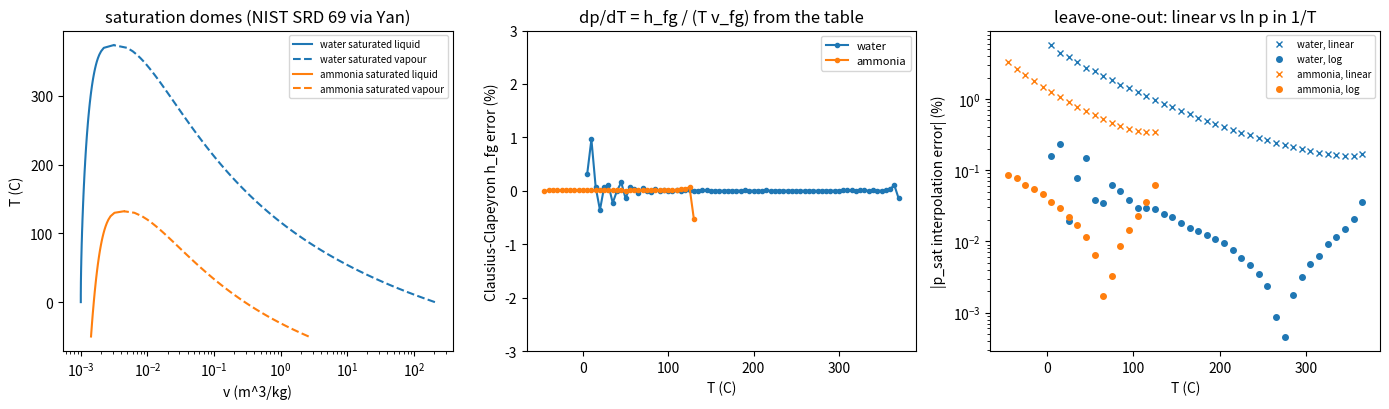

Reproduce this figure in Python.
"""P07.03 Properties of Pure Substances: reference solution.

A property-table lookup for two working fluids of aerospace interest: water (steam; spacecraft
evaporative coolers) and anhydrous ammonia (the fuel of the X-15's XLR99 engine, burned with liquid
oxygen; also the coolant of large spacecraft thermal-control loops):

* saturation properties at a temperature by interpolation, the saturation pressure by linear or
  logarithmic (Clausius-Clapeyron-shaped) interpolation, and its inverse, the saturation temperature;
* phase identification from (T, p) and from (T, v), quality x and two-phase mixture properties;
* superheated-vapour lookup by interpolation in temperature and then in pressure;
* the complete state from (T, v) in any region, and the rigid-tank heating problem (closed system, first law);
* the independent checks of a table: Clausius-Clapeyron dp/dT = h_fg / (T v_fg), the identity
  h = u + p v to table round-off, the compressibility factor Z = p v / (R T) -> 1 at low pressure, and
  superheated-steam enthalpy differences against the NASA ideal-gas fit for H2O.

The tables are the NIST Chemistry WebBook values (SRD 69, Lemmon, McLinden & Friend) as published in
Yan, Introduction to Engineering Thermodynamics (LibreTexts), Appendices A and B, embedded below as given
constants (a subset of each table).

Units: tables and the public functions use T in deg C, p in kPa, v in m^3/kg, u and h in kJ/kg,
s in kJ/(kg K). Kelvin (T + 273.15) is used inside every thermodynamic formula.

Run:  python solution.py          (prints the investigation tables, writes property_tables.png)
Test: AEFS_IMPL=solution pytest curriculum/phase-07/lesson-03-properties-pure-substances
"""
from __future__ import annotations

from pathlib import Path

import numpy as np
from scipy.optimize import brentq

R_U = 8.31446261815324            # J/(mol K), CODATA 2018
T_OFFSET = 273.15                 # K = deg C + 273.15
M_WATER = 18.01528e-3             # kg/mol (NASA CEA thermo.inp)
M_AMMONIA = 17.03052e-3           # kg/mol, from the NASA CEA atomic masses N 14.0067 and H 1.00794

# Water, saturated (temperature table): Yan Appendix A Table A1 (NIST SRD 69 values)
# columns: T_C, p_MPa, vf, vg (m^3/kg), uf, ug, hf, hg (kJ/kg), sf, sg (kJ/(kg K))
WATER_SAT = np.array([
    [0.01, 0.00061, 0.001000, 205.991, 0.00, 2374.90, 0.00, 2500.92, 0.0000, 9.1555],
    [5, 0.00087, 0.001000, 147.011, 21.02, 2381.78, 21.02, 2510.06, 0.0763, 9.0248],
    [10, 0.00123, 0.001000, 106.303, 42.02, 2388.65, 42.02, 2519.21, 0.1511, 8.8998],
    [15, 0.00171, 0.001001, 77.8755, 62.98, 2395.49, 62.98, 2528.33, 0.2245, 8.7803],
    [20, 0.00234, 0.001002, 57.7567, 83.91, 2402.32, 83.91, 2537.43, 0.2965, 8.6660],
    [25, 0.00317, 0.001003, 43.3373, 104.83, 2409.13, 104.83, 2546.51, 0.3672, 8.5567],
    [30, 0.00425, 0.001004, 32.8783, 125.73, 2415.91, 125.73, 2555.55, 0.4368, 8.4520],
    [35, 0.00563, 0.001006, 25.2053, 146.63, 2422.67, 146.63, 2564.55, 0.5051, 8.3517],
    [40, 0.00738, 0.001008, 19.5151, 167.53, 2429.39, 167.53, 2573.51, 0.5724, 8.2556],
    [45, 0.00960, 0.001010, 15.2521, 188.43, 2436.08, 188.44, 2582.43, 0.6386, 8.1633],
    [50, 0.01235, 0.001012, 12.0269, 209.33, 2442.73, 209.34, 2591.29, 0.7038, 8.0748],
    [55, 0.01576, 0.001015, 9.56428, 230.24, 2449.34, 230.26, 2600.09, 0.7680, 7.9898],
    [60, 0.01995, 0.001017, 7.66723, 251.16, 2455.90, 251.18, 2608.83, 0.8313, 7.9082],
    [65, 0.02504, 0.001020, 6.19354, 272.09, 2462.41, 272.12, 2617.50, 0.8937, 7.8296],
    [70, 0.03120, 0.001023, 5.03954, 293.03, 2468.86, 293.07, 2626.10, 0.9551, 7.7540],
    [75, 0.03860, 0.001026, 4.12894, 313.99, 2475.24, 314.03, 2634.60, 1.0158, 7.6812],
    [80, 0.04741, 0.001029, 3.40516, 334.96, 2481.56, 335.01, 2643.02, 1.0756, 7.6111],
    [85, 0.05787, 0.001032, 2.82584, 355.96, 2487.81, 356.02, 2651.33, 1.1346, 7.5434],
    [90, 0.07018, 0.001036, 2.35906, 376.97, 2493.97, 377.04, 2659.53, 1.1929, 7.4781],
    [95, 0.08461, 0.001040, 1.98056, 398.00, 2500.04, 398.09, 2667.61, 1.2504, 7.4151],
    [100, 0.10142, 0.001043, 1.67177, 419.06, 2506.02, 419.17, 2675.57, 1.3072, 7.3541],
    [105, 0.12090, 0.001047, 1.41838, 440.15, 2511.90, 440.27, 2683.39, 1.3634, 7.2952],
    [110, 0.14338, 0.001052, 1.20929, 461.26, 2517.67, 461.42, 2691.06, 1.4188, 7.2381],
    [115, 0.16918, 0.001056, 1.03584, 482.42, 2523.33, 482.59, 2698.58, 1.4737, 7.1828],
    [120, 0.19867, 0.001060, 0.891212, 503.60, 2528.86, 503.81, 2705.93, 1.5279, 7.1291],
    [125, 0.23224, 0.001065, 0.770026, 524.83, 2534.27, 525.07, 2713.10, 1.5816, 7.0770],
    [130, 0.27028, 0.001070, 0.668004, 546.10, 2539.53, 546.38, 2720.08, 1.6347, 7.0264],
    [135, 0.31323, 0.001075, 0.581729, 567.41, 2544.65, 567.75, 2726.87, 1.6872, 6.9772],
    [140, 0.36154, 0.001080, 0.508454, 588.77, 2549.62, 589.16, 2733.44, 1.7392, 6.9293],
    [145, 0.41569, 0.001085, 0.445962, 610.19, 2554.42, 610.64, 2739.80, 1.7908, 6.8826],
    [150, 0.47617, 0.001091, 0.392453, 631.66, 2559.05, 632.18, 2745.93, 1.8418, 6.8371],
    [155, 0.54350, 0.001096, 0.346460, 653.19, 2563.51, 653.79, 2751.81, 1.8924, 6.7926],
    [160, 0.61824, 0.001102, 0.306782, 674.79, 2567.78, 675.47, 2757.44, 1.9426, 6.7491],
    [165, 0.70093, 0.001108, 0.272431, 696.46, 2571.85, 697.24, 2762.81, 1.9923, 6.7066],
    [170, 0.79219, 0.001114, 0.242589, 718.20, 2575.73, 719.08, 2767.90, 2.0417, 6.6650],
    [175, 0.89260, 0.001121, 0.216581, 740.02, 2579.39, 741.02, 2772.71, 2.0906, 6.6241],
    [180, 1.00281, 0.001127, 0.193842, 761.92, 2582.83, 763.05, 2777.21, 2.1393, 6.5841],
    [185, 1.12346, 0.001134, 0.173901, 783.91, 2586.04, 785.19, 2781.41, 2.1875, 6.5447],
    [190, 1.25524, 0.001141, 0.156362, 806.00, 2589.01, 807.43, 2785.28, 2.2355, 6.5059],
    [195, 1.39882, 0.001149, 0.140892, 828.18, 2591.74, 829.79, 2788.82, 2.2832, 6.4678],
    [200, 1.55493, 0.001157, 0.127210, 850.47, 2594.20, 852.27, 2792.01, 2.3305, 6.4302],
    [205, 1.72430, 0.001164, 0.115078, 872.87, 2596.40, 874.88, 2794.83, 2.3777, 6.3930],
    [210, 1.90767, 0.001173, 0.104292, 895.39, 2598.31, 897.63, 2797.27, 2.4245, 6.3563],
    [215, 2.10584, 0.001181, 0.094680, 918.04, 2599.94, 920.53, 2799.32, 2.4712, 6.3200],
    [220, 2.31959, 0.001190, 0.086092, 940.82, 2601.25, 943.58, 2800.95, 2.5177, 6.2840],
    [225, 2.54972, 0.001199, 0.078404, 963.74, 2602.24, 966.80, 2802.15, 2.5640, 6.2483],
    [230, 2.79709, 0.001209, 0.071504, 986.81, 2602.90, 990.19, 2802.90, 2.6101, 6.2128],
    [235, 3.06253, 0.001219, 0.065298, 1010.04, 2603.20, 1013.77, 2803.17, 2.6561, 6.1775],
    [240, 3.34693, 0.001229, 0.059705, 1033.44, 2603.13, 1037.55, 2802.96, 2.7020, 6.1423],
    [245, 3.65117, 0.001240, 0.054654, 1057.02, 2602.67, 1061.55, 2802.22, 2.7478, 6.1072],
    [250, 3.97617, 0.001252, 0.050083, 1080.79, 2601.79, 1085.77, 2800.93, 2.7935, 6.0721],
    [255, 4.32289, 0.001264, 0.045939, 1104.77, 2600.49, 1110.23, 2799.07, 2.8392, 6.0369],
    [260, 4.69226, 0.001276, 0.042173, 1128.97, 2598.72, 1134.96, 2796.60, 2.8850, 6.0016],
    [265, 5.08529, 0.001289, 0.038746, 1153.41, 2596.45, 1159.96, 2793.49, 2.9307, 5.9661],
    [270, 5.50299, 0.001303, 0.035621, 1178.10, 2593.67, 1185.27, 2789.69, 2.9765, 5.9304],
    [275, 5.94639, 0.001318, 0.032766, 1203.07, 2590.33, 1210.90, 2785.17, 3.0224, 5.8944],
    [280, 6.41658, 0.001333, 0.030153, 1228.33, 2586.39, 1236.88, 2779.87, 3.0685, 5.8579],
    [285, 6.91466, 0.001349, 0.027756, 1253.92, 2581.81, 1263.25, 2773.73, 3.1147, 5.8209],
    [290, 7.44178, 0.001366, 0.025555, 1279.86, 2576.53, 1290.03, 2766.70, 3.1612, 5.7834],
    [295, 7.99911, 0.001385, 0.023529, 1306.19, 2570.49, 1317.27, 2758.70, 3.2080, 5.7451],
    [300, 8.58790, 0.001404, 0.021660, 1332.95, 2563.62, 1345.01, 2749.64, 3.2552, 5.7059],
    [305, 9.20943, 0.001425, 0.019934, 1360.18, 2555.85, 1373.30, 2739.43, 3.3028, 5.6657],
    [310, 9.86505, 0.001448, 0.018335, 1387.93, 2547.07, 1402.22, 2727.95, 3.3510, 5.6244],
    [315, 10.55620, 0.001472, 0.016851, 1416.28, 2537.17, 1431.83, 2715.05, 3.3998, 5.5816],
    [320, 11.28430, 0.001499, 0.015471, 1445.31, 2526.01, 1462.22, 2700.59, 3.4494, 5.5372],
    [325, 12.05100, 0.001528, 0.014183, 1475.11, 2513.41, 1493.52, 2684.33, 3.5000, 5.4909],
    [330, 12.85810, 0.001561, 0.012979, 1505.80, 2499.15, 1525.87, 2666.03, 3.5518, 5.4422],
    [335, 13.70730, 0.001597, 0.011847, 1537.56, 2482.96, 1559.45, 2645.35, 3.6050, 5.3906],
    [340, 14.60070, 0.001638, 0.010781, 1570.62, 2464.44, 1594.53, 2621.85, 3.6601, 5.3356],
    [345, 15.54060, 0.001685, 0.009769, 1605.30, 2443.09, 1631.48, 2594.90, 3.7176, 5.2762],
    [350, 16.52940, 0.001740, 0.008802, 1642.13, 2418.14, 1670.89, 2563.64, 3.7784, 5.2110],
    [355, 17.57010, 0.001808, 0.007868, 1681.96, 2388.40, 1713.72, 2526.65, 3.8439, 5.1380],
    [360, 18.66600, 0.001895, 0.006949, 1726.28, 2351.78, 1761.66, 2481.49, 3.9167, 5.0536],
    [365, 19.82140, 0.002017, 0.006012, 1777.79, 2303.79, 1817.77, 2422.95, 4.0014, 4.9497],
    [370, 21.04360, 0.002215, 0.004954, 1844.07, 2230.26, 1890.69, 2334.52, 4.1112, 4.8012],
    [373.95, 22.06400, 0.003106, 0.003106, 2015.73, 2015.73, 2084.26, 2084.26, 4.4070, 4.4070],
])

# Ammonia, saturated (temperature table): Yan Appendix B Table B1 (NIST SRD 69 values)
# columns: T_C, p_MPa, vf, vg (m^3/kg), uf, ug, hf, hg (kJ/kg), sf, sg (kJ/(kg K))
AMMONIA_SAT = np.array([
    [-50, 0.04084, 0.001424, 2.627750, 118.37, 1427.03, 118.43, 1534.34, 0.5661, 6.9112],
    [-45, 0.05449, 0.001436, 2.007080, 140.23, 1433.38, 140.31, 1542.75, 0.6630, 6.8100],
    [-40, 0.07169, 0.001449, 1.553280, 162.22, 1439.56, 162.33, 1550.92, 0.7583, 6.7141],
    [-35, 0.09310, 0.001462, 1.216780, 184.34, 1445.55, 184.48, 1558.83, 0.8522, 6.6232],
    [-30, 0.11943, 0.001475, 0.963963, 206.58, 1451.34, 206.76, 1566.47, 0.9446, 6.5367],
    [-25, 0.15147, 0.001489, 0.771672, 228.94, 1456.92, 229.17, 1573.81, 1.0357, 6.4543],
    [-20, 0.19008, 0.001503, 0.623730, 251.42, 1462.27, 251.71, 1580.83, 1.1254, 6.3757],
    [-15, 0.23617, 0.001518, 0.508679, 274.01, 1467.39, 274.37, 1587.52, 1.2137, 6.3005],
    [-10, 0.29071, 0.001534, 0.418303, 296.72, 1472.25, 297.16, 1593.86, 1.3009, 6.2285],
    [-5, 0.35476, 0.001550, 0.346635, 319.54, 1476.85, 320.09, 1599.82, 1.3868, 6.1593],
    [0, 0.42939, 0.001566, 0.289297, 342.48, 1481.17, 343.16, 1605.39, 1.4716, 6.0926],
    [5, 0.51575, 0.001583, 0.243039, 365.55, 1485.20, 366.36, 1610.55, 1.5553, 6.0284],
    [10, 0.61505, 0.001601, 0.205426, 388.74, 1488.92, 389.72, 1615.27, 1.6380, 5.9662],
    [15, 0.72853, 0.001619, 0.174614, 412.06, 1492.32, 413.24, 1619.53, 1.7197, 5.9060],
    [20, 0.85748, 0.001639, 0.149198, 435.53, 1495.38, 436.94, 1623.31, 1.8005, 5.8475],
    [25, 1.00324, 0.001659, 0.128092, 459.16, 1498.08, 460.82, 1626.59, 1.8804, 5.7904],
    [30, 1.16720, 0.001680, 0.110457, 482.95, 1500.40, 484.91, 1629.32, 1.9597, 5.7347],
    [35, 1.35077, 0.001702, 0.095633, 506.93, 1502.32, 509.23, 1631.49, 2.0382, 5.6802],
    [40, 1.55542, 0.001726, 0.083101, 531.11, 1503.81, 533.79, 1633.06, 2.1161, 5.6265],
    [45, 1.78266, 0.001750, 0.072450, 555.51, 1504.84, 558.63, 1633.99, 2.1936, 5.5736],
    [50, 2.03403, 0.001777, 0.063350, 580.16, 1505.37, 583.77, 1634.23, 2.2706, 5.5213],
    [55, 2.31113, 0.001804, 0.055538, 605.09, 1505.37, 609.26, 1633.73, 2.3473, 5.4693],
    [60, 2.61560, 0.001834, 0.048797, 630.33, 1504.79, 635.12, 1632.42, 2.4239, 5.4174],
    [65, 2.94913, 0.001866, 0.042955, 655.91, 1503.56, 661.42, 1630.24, 2.5004, 5.3655],
    [70, 3.31347, 0.001900, 0.037868, 681.90, 1501.62, 688.20, 1627.09, 2.5770, 5.3131],
    [75, 3.71045, 0.001937, 0.033419, 708.34, 1498.88, 715.53, 1622.88, 2.6539, 5.2601],
    [80, 4.14197, 0.001978, 0.029509, 735.31, 1495.24, 743.50, 1617.46, 2.7312, 5.2060],
    [85, 4.61002, 0.002022, 0.026058, 762.88, 1490.56, 772.20, 1610.69, 2.8093, 5.1505],
    [90, 5.11672, 0.002071, 0.022997, 791.16, 1484.67, 801.76, 1602.34, 2.8884, 5.0929],
    [95, 5.66432, 0.002127, 0.020268, 820.29, 1477.36, 832.34, 1592.16, 2.9689, 5.0328],
    [100, 6.25527, 0.002190, 0.017820, 850.46, 1468.32, 864.16, 1579.79, 3.0513, 4.9691],
    [105, 6.89227, 0.002263, 0.015610, 881.91, 1457.14, 897.51, 1564.72, 3.1363, 4.9007],
    [110, 7.57834, 0.002350, 0.013596, 915.03, 1443.19, 932.84, 1546.23, 3.2249, 4.8258],
    [115, 8.31700, 0.002456, 0.011740, 950.47, 1425.51, 970.89, 1523.15, 3.3190, 4.7418],
    [120, 9.11249, 0.002594, 0.009993, 989.44, 1402.32, 1013.08, 1493.38, 3.4218, 4.6435],
    [125, 9.97022, 0.002795, 0.008283, 1034.97, 1369.69, 1062.84, 1452.28, 3.5417, 4.5199],
    [130, 10.89770, 0.003202, 0.006379, 1100.28, 1312.96, 1135.17, 1382.47, 3.7153, 4.3287],
    [132.25, 11.33930, 0.004444, 0.004444, 1211.98, 1211.98, 1262.38, 1262.38, 4.0258, 4.0258],
])

# Water, superheated vapour: Yan Appendix A Table A2 (NIST SRD 69 values), four of its pressures
# {p_kPa: rows of [T_C, v (m^3/kg), u (kJ/kg), h (kJ/kg), s (kJ/(kg K))]}; the 'Sat' rows are omitted
WATER_SUPERHEATED = {
    10: np.array([
        [50, 14.8670, 2443.30, 2591.97, 8.1741],
        [100, 17.1964, 2515.49, 2687.46, 8.4489],
        [150, 19.5132, 2587.91, 2783.04, 8.6892],
        [200, 21.8256, 2661.34, 2879.60, 8.9049],
        [250, 24.1361, 2736.09, 2977.45, 9.1015],
        [300, 26.4456, 2812.28, 3076.74, 9.2827],
        [350, 28.7545, 2890.00, 3177.55, 9.4513],
        [400, 31.0631, 2969.32, 3279.95, 9.6094],
        [450, 33.3714, 3050.27, 3383.98, 9.7584],
        [500, 35.6796, 3132.89, 3489.69, 9.8998],
        [550, 37.9876, 3217.24, 3597.11, 10.0344],
        [600, 40.2956, 3303.32, 3706.27, 10.1631],
        [650, 42.6035, 3391.17, 3817.20, 10.2866],
        [700, 44.9113, 3480.79, 3929.90, 10.4055],
        [750, 47.2191, 3572.18, 4044.37, 10.5202],
        [800, 49.5269, 3665.35, 4160.62, 10.6311],
        [850, 51.8347, 3760.27, 4278.61, 10.7386],
        [900, 54.1424, 3856.91, 4398.33, 10.8429],
        [950, 56.4501, 3955.25, 4519.75, 10.9442],
        [1000, 58.7578, 4055.24, 4642.82, 11.0428],
    ]),
    100: np.array([
        [150, 1.93665, 2582.94, 2776.60, 7.6148],
        [200, 2.17243, 2658.21, 2875.45, 7.8356],
        [250, 2.40615, 2733.90, 2974.51, 8.0346],
        [300, 2.63885, 2810.65, 3074.53, 8.2172],
        [350, 2.87095, 2888.73, 3175.83, 8.3866],
        [400, 3.10269, 2968.29, 3278.56, 8.5452],
        [450, 3.33420, 3049.42, 3382.84, 8.6946],
        [500, 3.56553, 3132.18, 3488.73, 8.8362],
        [550, 3.79675, 3216.62, 3596.30, 8.9710],
        [600, 4.02788, 3302.79, 3705.58, 9.0998],
        [650, 4.25895, 3390.70, 3816.60, 9.2235],
        [700, 4.48997, 3480.37, 3929.37, 9.3424],
        [750, 4.72094, 3571.82, 4043.91, 9.4572],
        [800, 4.95189, 3665.02, 4160.21, 9.5682],
        [850, 5.18280, 3759.97, 4278.25, 9.6757],
        [900, 5.41370, 3856.64, 4398.01, 9.7800],
        [950, 5.64458, 3955.00, 4519.46, 9.8813],
        [1000, 5.87545, 4055.01, 4642.56, 9.9800],
    ]),
    1000: np.array([
        [200, 0.206022, 2622.24, 2828.26, 6.6955],
        [250, 0.232747, 2710.38, 2943.12, 6.9265],
        [300, 0.257988, 2793.64, 3051.63, 7.1246],
        [350, 0.282504, 2875.68, 3158.18, 7.3029],
        [400, 0.306606, 2957.87, 3264.47, 7.4669],
        [450, 0.330447, 3040.85, 3371.30, 7.6200],
        [500, 0.354113, 3124.99, 3479.10, 7.7642],
        [550, 0.377655, 3210.48, 3588.14, 7.9008],
        [600, 0.401108, 3297.47, 3698.58, 8.0310],
        [650, 0.424494, 3386.04, 3810.53, 8.1557],
        [700, 0.447828, 3476.25, 3924.08, 8.2755],
        [750, 0.471121, 3568.14, 4039.26, 8.3909],
        [800, 0.494382, 3661.71, 4156.09, 8.5024],
        [850, 0.517618, 3756.98, 4274.60, 8.6103],
        [900, 0.540832, 3853.92, 4394.75, 8.7150],
        [950, 0.564028, 3952.52, 4516.54, 8.8166],
        [1000, 0.587210, 4052.74, 4639.95, 8.9155],
    ]),
    4000: np.array([
        [300, 0.058870, 2726.21, 2961.69, 6.3639],
        [350, 0.066473, 2827.43, 3093.32, 6.5843],
        [400, 0.073431, 2920.75, 3214.47, 6.7714],
        [450, 0.080043, 3011.00, 3331.17, 6.9386],
        [500, 0.086442, 3100.25, 3446.02, 7.0922],
        [550, 0.092700, 3189.54, 3560.34, 7.2355],
        [600, 0.098859, 3279.43, 3674.87, 7.3705],
        [650, 0.104945, 3370.30, 3790.08, 7.4988],
        [700, 0.110976, 3462.37, 3906.28, 7.6214],
        [750, 0.116966, 3555.78, 4023.64, 7.7390],
        [800, 0.122922, 3650.63, 4142.32, 7.8523],
        [850, 0.128852, 3746.97, 4262.38, 7.9616],
        [900, 0.134759, 3844.83, 4383.87, 8.0674],
        [950, 0.140649, 3944.22, 4506.82, 8.1701],
        [1000, 0.146525, 4045.13, 4631.23, 8.2697],
    ]),
}

# Ammonia, superheated vapour: Yan Appendix B Table B2 (NIST SRD 69 values), four of its pressures, T <= 200 C
# {p_kPa: rows of [T_C, v (m^3/kg), u (kJ/kg), h (kJ/kg), s (kJ/(kg K))]}; the 'Sat' rows are omitted
AMMONIA_SUPERHEATED = {
    100: np.array([
        [-30, 1.15730, 1453.48, 1569.21, 6.6323],
        [-20, 1.21016, 1470.67, 1591.69, 6.7229],
        [-10, 1.26220, 1487.57, 1613.79, 6.8085],
        [0, 1.31365, 1504.29, 1635.65, 6.8900],
        [10, 1.36463, 1520.91, 1657.37, 6.9681],
        [20, 1.41527, 1537.50, 1679.03, 7.0433],
        [30, 1.46562, 1554.10, 1700.66, 7.1159],
        [40, 1.51576, 1570.75, 1722.33, 7.1862],
        [50, 1.56571, 1587.48, 1744.05, 7.2544],
        [60, 1.61552, 1604.30, 1765.85, 7.3209],
        [70, 1.66521, 1621.23, 1787.76, 7.3857],
        [80, 1.71480, 1638.30, 1809.78, 7.4490],
        [90, 1.76431, 1655.51, 1831.94, 7.5108],
        [100, 1.81374, 1672.88, 1854.25, 7.5714],
        [110, 1.86311, 1690.40, 1876.71, 7.6308],
        [120, 1.91243, 1708.10, 1899.34, 7.6891],
        [130, 1.96170, 1725.97, 1922.14, 7.7464],
        [140, 2.01094, 1744.02, 1945.12, 7.8027],
        [150, 2.06013, 1762.27, 1968.28, 7.8581],
        [160, 2.10930, 1780.70, 1991.63, 7.9126],
        [170, 2.15844, 1799.34, 2015.18, 7.9664],
        [180, 2.20755, 1818.17, 2038.92, 8.0194],
        [190, 2.25664, 1837.21, 2062.87, 8.0716],
        [200, 2.30572, 1856.45, 2087.02, 8.1232],
    ]),
    500: np.array([
        [10, 0.257544, 1496.73, 1625.50, 6.0957],
        [20, 0.269459, 1516.75, 1651.48, 6.1859],
        [30, 0.280985, 1536.04, 1676.54, 6.2699],
        [40, 0.292219, 1554.85, 1700.96, 6.3492],
        [50, 0.303228, 1573.34, 1724.95, 6.4246],
        [60, 0.314060, 1591.62, 1748.65, 6.4968],
        [70, 0.324751, 1609.77, 1772.15, 6.5663],
        [80, 0.335327, 1627.88, 1795.54, 6.6335],
        [90, 0.345807, 1645.98, 1818.88, 6.6987],
        [100, 0.356208, 1664.10, 1842.21, 6.7621],
        [110, 0.366541, 1682.30, 1865.57, 6.8239],
        [120, 0.376818, 1700.58, 1888.99, 6.8842],
        [130, 0.387045, 1718.97, 1912.49, 6.9432],
        [140, 0.397230, 1737.48, 1936.10, 7.0011],
        [150, 0.407378, 1756.14, 1959.83, 7.0578],
        [160, 0.417494, 1774.94, 1983.69, 7.1136],
        [170, 0.427580, 1793.91, 2007.70, 7.1683],
        [180, 0.437642, 1813.04, 2031.86, 7.2223],
        [190, 0.447681, 1832.35, 2056.19, 7.2754],
        [200, 0.457700, 1851.85, 2080.70, 7.3277],
    ]),
    1000: np.array([
        [30, 0.132037, 1510.15, 1642.19, 5.8437],
        [40, 0.138657, 1532.67, 1671.32, 5.9383],
        [50, 0.144962, 1554.01, 1698.97, 6.0252],
        [60, 0.151035, 1574.55, 1725.59, 6.1063],
        [70, 0.156931, 1594.54, 1751.47, 6.1829],
        [80, 0.162688, 1614.15, 1776.84, 6.2558],
        [90, 0.168333, 1633.51, 1801.85, 6.3256],
        [100, 0.173887, 1652.71, 1826.60, 6.3929],
        [110, 0.179366, 1671.83, 1851.19, 6.4579],
        [120, 0.184782, 1690.91, 1875.69, 6.5210],
        [130, 0.190144, 1709.99, 1900.14, 6.5824],
        [140, 0.195460, 1729.12, 1924.58, 6.6423],
        [150, 0.200737, 1748.32, 1949.05, 6.7008],
        [160, 0.205979, 1767.61, 1973.59, 6.7581],
        [170, 0.211191, 1787.01, 1998.20, 6.8143],
        [180, 0.216376, 1806.54, 2022.91, 6.8695],
        [190, 0.221538, 1826.21, 2047.74, 6.9237],
        [200, 0.226678, 1846.02, 2072.70, 6.9770],
    ]),
    2000: np.array([
        [50, 0.064729, 1507.24, 1636.69, 5.5357],
        [60, 0.068754, 1534.87, 1672.38, 5.6445],
        [70, 0.072463, 1560.13, 1705.06, 5.7411],
        [80, 0.075952, 1583.81, 1735.72, 5.8292],
        [90, 0.079278, 1606.42, 1764.97, 5.9109],
        [100, 0.082480, 1628.26, 1793.22, 5.9876],
        [110, 0.085583, 1649.58, 1820.75, 6.0604],
        [120, 0.088608, 1670.52, 1847.73, 6.1300],
        [130, 0.091567, 1691.20, 1874.33, 6.1968],
        [140, 0.094473, 1711.71, 1900.65, 6.2613],
        [150, 0.097332, 1732.11, 1926.78, 6.3237],
        [160, 0.100152, 1752.47, 1952.77, 6.3845],
        [170, 0.102939, 1772.81, 1978.69, 6.4436],
        [180, 0.105696, 1793.19, 2004.58, 6.5014],
        [190, 0.108427, 1813.62, 2030.47, 6.5579],
        [200, 0.111136, 1834.13, 2056.40, 6.6133],
    ]),
}


# NASA Glenn 9-coefficient polynomial for H2O(g), from data/thermo.inp of NASA CEA (Apache-2.0;
# McBride, Zehe & Gordon, NASA/TP-2002-211556): (T_low, T_high, [a1..a7], [b1, b2]).
NASA_H2O = [
    (200.0, 1000.0, [-39479.6083, 575.573102, 0.931782653, 0.00722271286, -7.34255737e-06, 4.95504349e-09, -1.336933246e-12], [-33039.7431, 17.24205775]),
    (1000.0, 6000.0, [1034972.096, -2412.698562, 4.64611078, 0.002291998307, -6.83683048e-07, 9.42646893e-11, -4.82238053e-15], [-13842.86509, -7.97814851]),
]

FLUIDS = {
    "water": {"sat": WATER_SAT, "sup": WATER_SUPERHEATED, "M": M_WATER},
    "ammonia": {"sat": AMMONIA_SAT, "sup": AMMONIA_SUPERHEATED, "M": M_AMMONIA},
}
SAT_COLUMNS = ["T", "p", "vf", "vg", "uf", "ug", "hf", "hg", "sf", "sg"]


# ---------------------------------------------------------------- given helpers

def sat_table(fluid: str) -> dict[str, np.ndarray]:
    """The saturation table of a fluid as named columns, with p converted to kPa."""
    tab = FLUIDS[fluid]["sat"]
    cols = {name: tab[:, i].astype(float) for i, name in enumerate(SAT_COLUMNS)}
    cols["p"] = cols["p"] * 1000.0
    return cols


def critical_point(fluid: str) -> tuple[float, float]:
    """(T_c in deg C, p_c in kPa): the last row of the saturation table, where v_f = v_g."""
    t = sat_table(fluid)
    return float(t["T"][-1]), float(t["p"][-1])


def gas_constant(fluid: str) -> float:
    """Specific gas constant R = R_U / M in kJ/(kg K)."""
    return R_U / FLUIDS[fluid]["M"] / 1000.0


def interp(x: float, xp: np.ndarray, fp: np.ndarray) -> float:
    """Linear interpolation that refuses to extrapolate (raises ValueError outside [xp[0], xp[-1]])."""
    if x < xp[0] - 1e-12 or x > xp[-1] + 1e-12:
        raise ValueError(f"{x} is outside the table range [{xp[0]}, {xp[-1]}]")
    return float(np.interp(x, xp, fp))


def nasa_h2o_enthalpy(T_K: float) -> float:
    """Ideal-gas enthalpy of H2O [kJ/kg] from the NASA polynomial (formation-enthalpy datum)."""
    for lo, hi, a, b in NASA_H2O:
        if lo <= T_K <= hi:
            T = T_K
            hrt = (-a[0] / T ** 2 + a[1] * np.log(T) / T + a[2] + a[3] * T / 2 + a[4] * T ** 2 / 3
                   + a[5] * T ** 3 / 4 + a[6] * T ** 4 / 5 + b[0] / T)
            return float(R_U * T * hrt / M_WATER / 1000.0)
    raise ValueError("T outside the NASA range")


# ---------------------------------------------------------------- saturation

def saturation_pressure(fluid: str, T_C: float, method: str = "log") -> float:
    """Saturation pressure [kPa] at T_C. method "linear": p linear in T between table rows; "log":
    ln p linear in 1/T (the shape Clausius-Clapeyron predicts), much more accurate between rows."""
    t = sat_table(fluid)
    if method == "linear":
        return interp(T_C, t["T"], t["p"])
    if method == "log":
        interp(T_C, t["T"], t["T"])                                   # range check
        i = int(np.clip(np.searchsorted(t["T"], T_C) - 1, 0, len(t["T"]) - 2))
        x0, x1 = 1.0 / (t["T"][i] + T_OFFSET), 1.0 / (t["T"][i + 1] + T_OFFSET)
        y0, y1 = np.log(t["p"][i]), np.log(t["p"][i + 1])
        x = 1.0 / (T_C + T_OFFSET)
        return float(np.exp(y0 + (y1 - y0) * (x - x0) / (x1 - x0)))
    raise ValueError(method)


def saturation_temperature(fluid: str, p_kPa: float) -> float:
    """Saturation temperature [deg C] at p_kPa: the inverse of saturation_pressure(..., "log")."""
    t = sat_table(fluid)
    if not t["p"][0] <= p_kPa <= t["p"][-1]:
        raise ValueError(f"p = {p_kPa} kPa is outside the saturation table")
    return float(brentq(lambda T: saturation_pressure(fluid, T) - p_kPa, t["T"][0], t["T"][-1], xtol=1e-10))


def saturation_state(fluid: str, T_C: float) -> dict[str, float]:
    """All saturation properties at T_C: p (log interpolation) and vf, vg, uf, ug, hf, hg, sf, sg (linear
    in T), plus the differences v_fg, u_fg, h_fg, s_fg."""
    t = sat_table(fluid)
    st = {"T": float(T_C), "p": saturation_pressure(fluid, T_C)}
    for k in SAT_COLUMNS[2:]:
        st[k] = interp(T_C, t["T"], t[k])
    for y in "vuhs":
        st[y + "fg"] = st[y + "g"] - st[y + "f"]
    return st


def quality(fluid: str, T_C: float, prop: str, value: float) -> float:
    """Quality x = (y - y_f) / (y_g - y_f) for prop in "v", "u", "h", "s" at saturation temperature T_C.
    Values outside [0, 1] mean the state is not a two-phase mixture."""
    st = saturation_state(fluid, T_C)
    return (value - st[prop + "f"]) / (st[prop + "g"] - st[prop + "f"])


def mixture_property(fluid: str, T_C: float, x: float, prop: str) -> float:
    """y = y_f + x (y_g - y_f) for a two-phase mixture of quality x (0 <= x <= 1)."""
    if not 0.0 <= x <= 1.0:
        raise ValueError("quality must lie in [0, 1]")
    st = saturation_state(fluid, T_C)
    return st[prop + "f"] + x * (st[prop + "g"] - st[prop + "f"])


def phase_from_Tp(fluid: str, T_C: float, p_kPa: float, rel_tol: float = 1e-6) -> str:
    """'compressed liquid' if p > p_sat(T), 'superheated vapor' if p < p_sat(T), 'saturated' if equal within
    rel_tol (then T and p are not independent and do not fix the state), 'supercritical' above T_c."""
    Tc, pc = critical_point(fluid)
    if T_C > Tc:
        return "supercritical"
    ps = saturation_pressure(fluid, T_C)
    if abs(p_kPa - ps) <= rel_tol * ps:
        return "saturated"
    return "compressed liquid" if p_kPa > ps else "superheated vapor"


def phase_from_Tv(fluid: str, T_C: float, v: float) -> tuple[str, float]:
    """(phase, x) from temperature and specific volume: compressed liquid (v < v_f, x = NaN), saturated
    mixture (v_f <= v <= v_g, x from v), superheated vapor (v > v_g, x = NaN), or supercritical (T > T_c)."""
    if T_C > critical_point(fluid)[0]:
        return "supercritical", float("nan")
    st = saturation_state(fluid, T_C)
    if v < st["vf"]:
        return "compressed liquid", float("nan")
    if v > st["vg"]:
        return "superheated vapor", float("nan")
    return "saturated mixture", (v - st["vf"]) / st["vfg"]


# ---------------------------------------------------------------- superheated vapour

def _block(fluid: str, p_kPa: float, T_C: float) -> np.ndarray:
    """[v, u, h, s] at T_C on one tabulated pressure, linear in T."""
    rows = FLUIDS[fluid]["sup"][p_kPa]
    return np.array([interp(T_C, rows[:, 0], rows[:, j]) for j in range(1, 5)])


def superheated_state(fluid: str, p_kPa: float, T_C: float) -> dict[str, float]:
    """Superheated vapour properties at (p, T): linear interpolation in T on the two tabulated pressures
    that bracket p, then between them with p v linear in p (exact for an ideal gas), u and h linear in p,
    and s linear in ln p (exact for an ideal gas). Raises ValueError outside the table."""
    ps = np.array(sorted(FLUIDS[fluid]["sup"]))
    if not ps[0] <= p_kPa <= ps[-1]:
        raise ValueError(f"p = {p_kPa} kPa is outside the superheated table [{ps[0]}, {ps[-1]}]")
    if p_kPa in FLUIDS[fluid]["sup"]:                               # on a tabulated pressure: that block only
        a = _block(fluid, p_kPa, T_C)
        return {"T": float(T_C), "p": float(p_kPa), "v": float(a[0]), "u": float(a[1]), "h": float(a[2]), "s": float(a[3])}
    i = int(np.clip(np.searchsorted(ps, p_kPa) - 1, 0, len(ps) - 2))
    p0, p1 = ps[i], ps[i + 1]
    a, b = _block(fluid, p0, T_C), _block(fluid, p1, T_C)
    f = (p_kPa - p0) / (p1 - p0)
    pv = (1 - f) * p0 * a[0] + f * p1 * b[0]
    g = np.log(p_kPa / p0) / np.log(p1 / p0)
    return {"T": float(T_C), "p": float(p_kPa), "v": float(pv / p_kPa), "u": float((1 - f) * a[1] + f * b[1]),
            "h": float((1 - f) * a[2] + f * b[2]), "s": float((1 - g) * a[3] + g * b[3])}


def state_from_Tv(fluid: str, T_C: float, v: float) -> dict[str, float]:
    """The complete state (phase, x, p, v, u, h, s) from (T, v). In the dome, p = p_sat and the rest
    follow from the quality; in the superheated (or supercritical) vapour region p is found by root
    finding on v(p, T) within the superheated table. Raises ValueError for a compressed liquid or a state
    outside the table."""
    phase, x = phase_from_Tv(fluid, T_C, v)
    if phase == "saturated mixture":
        st = saturation_state(fluid, T_C)
        return {"phase": phase, "x": x, "T": float(T_C), "p": st["p"], "v": float(v),
                "u": st["uf"] + x * st["ufg"], "h": st["hf"] + x * st["hfg"], "s": st["sf"] + x * st["sfg"]}
    if phase in ("superheated vapor", "supercritical"):
        ps = np.array(sorted(FLUIDS[fluid]["sup"]), dtype=float)
        lo = ps[0]
        hi = ps[-1] if phase == "supercritical" else min(ps[-1], saturation_pressure(fluid, T_C))
        p = brentq(lambda pp: superheated_state(fluid, pp, T_C)["v"] - v, lo, hi, xtol=1e-10)
        st = superheated_state(fluid, p, T_C)
        return {"phase": phase, "x": float("nan"), **st}
    raise ValueError("compressed liquid: this lookup has no compressed-liquid table")


def rigid_tank_heating(fluid: str, V: float, m: float, T1_C: float, T2_C: float) -> dict[str, float]:
    """A sealed rigid tank (closed system, no work) of volume V [m^3] holding m [kg] is taken from T1 to T2.
    v = V/m is fixed, so both states follow from (T, v). First law: Q = m (u2 - u1) [kJ]. Returns the two
    states' pressures, qualities and phases, the liquid volume fractions, and Q."""
    v = V / m
    s1, s2 = state_from_Tv(fluid, T1_C, v), state_from_Tv(fluid, T2_C, v)
    def liquid_fraction(st, T):
        if st["phase"] != "saturated mixture":
            return 0.0
        return (1.0 - st["x"]) * saturation_state(fluid, T)["vf"] / v
    return {"v": v, "p1": s1["p"], "p2": s2["p"], "x1": s1["x"], "x2": s2["x"], "phase1": s1["phase"],
            "phase2": s2["phase"], "liquid_volume_fraction1": liquid_fraction(s1, T1_C),
            "liquid_volume_fraction2": liquid_fraction(s2, T2_C), "Q": m * (s2["u"] - s1["u"])}


def max_liquid_fill(fluid: str, T_fill_C: float, T_max_C: float) -> float:
    """Largest liquid volume fraction at filling temperature T_fill such that a sealed rigid tank is still
    two-phase (not liquid-full) when it warms to T_max: the specific volume must be at least v_f(T_max)."""
    v = saturation_state(fluid, T_max_C)["vf"]
    st = saturation_state(fluid, T_fill_C)
    x = (v - st["vf"]) / st["vfg"]
    return (1.0 - x) * st["vf"] / v


# ---------------------------------------------------------------- checks of the table itself

def clausius_clapeyron_hfg(fluid: str) -> tuple[np.ndarray, np.ndarray, np.ndarray]:
    """At every interior row of the saturation table, h_fg predicted by Clausius-Clapeyron,
    h_fg = T v_fg dp/dT, with dp/dT = -(p / T^2) d(ln p)/d(1/T) from central differences of ln p
    against 1/T across the neighbouring rows. Returns (T_C, h_fg predicted, h_fg tabulated) in kJ/kg."""
    t = sat_table(fluid)
    TK = t["T"] + T_OFFSET
    x, y = 1.0 / TK, np.log(t["p"])
    dydx = (y[2:] - y[:-2]) / (x[2:] - x[:-2])
    T, p = TK[1:-1], t["p"][1:-1]
    dpdT = -p / T ** 2 * dydx
    vfg = (t["vg"] - t["vf"])[1:-1]
    return t["T"][1:-1], T * vfg * dpdT, (t["hg"] - t["hf"])[1:-1]


def enthalpy_identity_residual(fluid: str) -> tuple[np.ndarray, np.ndarray]:
    """Residuals h - (u + p v) [kJ/kg] for every saturated-liquid, saturated-vapour and superheated entry,
    with the bound that table round-off alone allows: half a unit in the last printed digit of h, u, p and
    v (h, u: 0.005 kJ/kg each; p_sat: 0.005 kPa; v: 5e-7 m^3/kg for v_f, 5e-6 relative for v_g and
    superheated v, which are printed to six significant figures). Returns (residuals, bounds)."""
    t = sat_table(fluid)
    res, bnd = [], []
    for v, u, h, dv in ((t["vf"], t["uf"], t["hf"], 5e-7 + 0 * t["vf"]), (t["vg"], t["ug"], t["hg"], 5e-6 * t["vg"])):
        res.append(h - u - t["p"] * v)
        bnd.append(0.01 + 0.005 * v + t["p"] * dv)
    for p, rows in FLUIDS[fluid]["sup"].items():
        v, u, h = rows[:, 1], rows[:, 2], rows[:, 3]
        res.append(h - u - p * v)
        bnd.append(0.01 + p * 5e-6 * v)
    return np.concatenate(res), np.concatenate(bnd)


def compressibility_factor(fluid: str, p_kPa: float, T_C: float, v: float) -> float:
    """Z = p v / (R T): 1 for an ideal gas."""
    return p_kPa * v / (gas_constant(fluid) * (T_C + T_OFFSET))


def superheated_dh_vs_ideal_gas(p_kPa: float, T1_C: float, T2_C: float) -> tuple[float, float]:
    """(table h(T2) - h(T1), NASA ideal-gas h(T2) - h(T1)) for superheated steam at p_kPa [kJ/kg]."""
    tab = superheated_state("water", p_kPa, T2_C)["h"] - superheated_state("water", p_kPa, T1_C)["h"]
    ig = nasa_h2o_enthalpy(T2_C + T_OFFSET) - nasa_h2o_enthalpy(T1_C + T_OFFSET)
    return float(tab), float(ig)


def leave_one_out_psat(fluid: str, method: str) -> tuple[np.ndarray, np.ndarray]:
    """Drop every odd interior row of the saturation table, interpolate p_sat there from the remaining
    rows with `method`, and return (T_C of the dropped rows, relative error against the dropped values)."""
    t = sat_table(fluid)
    keep = np.ones(len(t["T"]), bool)
    keep[1:-1:2] = False
    Tk, pk = t["T"][keep], t["p"][keep]
    errs = []
    for T, p in zip(t["T"][~keep], t["p"][~keep]):
        i = np.searchsorted(Tk, T) - 1
        if method == "linear":
            pe = pk[i] + (pk[i + 1] - pk[i]) * (T - Tk[i]) / (Tk[i + 1] - Tk[i])
        else:
            x0, x1, x = 1 / (Tk[i] + T_OFFSET), 1 / (Tk[i + 1] + T_OFFSET), 1 / (T + T_OFFSET)
            pe = np.exp(np.log(pk[i]) + (np.log(pk[i + 1]) - np.log(pk[i])) * (x - x0) / (x1 - x0))
        errs.append(pe / p - 1.0)
    return t["T"][~keep], np.array(errs)


# ---------------------------------------------------------------- driver

def main(out_dir: str | Path = ".") -> None:
    """Print the data-based investigation and the engineering answer; write property_tables.png."""
    import matplotlib
    matplotlib.use("Agg")
    import matplotlib.pyplot as plt

    out_dir = Path(out_dir)
    print("Data: NIST SRD 69 values via Yan (LibreTexts) Appendices A (water) and B (ammonia).")

    print("\n1. Clausius-Clapeyron: h_fg = T v_fg dp/dT from the table's own p_sat(T) against tabulated h_fg")
    for fl in ("water", "ammonia"):
        T, hcc, htab = clausius_clapeyron_hfg(fl)
        err = hcc / htab - 1
        mask = T <= (critical_point(fl)[0] - 30)
        print(f"  {fl}: {len(T)} interior rows; median |error| {100*np.median(np.abs(err)):.3f} %, "
              f"largest |error| below Tc - 30 C {100*np.max(np.abs(err[mask])):.2f} % (at {T[mask][np.argmax(np.abs(err[mask]))]:.0f} C), "
              f"nearest the critical point {100*err[-1]:+.1f} % (at {T[-1]:.2f} C)")
        for Tq in ((20.0, 100.0, 200.0, 300.0) if fl == "water" else (-30.0, 0.0, 40.0, 100.0)):
            j = int(np.argmin(np.abs(T - Tq)))
            print(f"    {T[j]:7.2f} C: CC {hcc[j]:8.2f}, table {htab[j]:8.2f} kJ/kg ({100*err[j]:+.3f} %)")

    print("\n2. h = u + p v, residual against what table round-off allows")
    for fl in ("water", "ammonia"):
        r, b = enthalpy_identity_residual(fl)
        print(f"  {fl}: {len(r)} entries; largest |residual| {np.max(np.abs(r)):.3f} kJ/kg; largest |residual|/bound "
              f"{np.max(np.abs(r)/b):.2f}; entries exceeding the bound: {int(np.sum(np.abs(r) > b))}")

    print("\n3. Compressibility factor Z = p v / (R T) of superheated vapour")
    for fl, Ts in (("water", (300.0, 500.0)), ("ammonia", (60.0, 200.0))):
        for T in Ts:
            zs = []
            for p in sorted(FLUIDS[fl]["sup"]):
                rows = FLUIDS[fl]["sup"][p]
                if rows[0, 0] <= T <= rows[-1, 0]:
                    zs.append(f"{p} kPa: {compressibility_factor(fl, p, T, superheated_state(fl, p, T)['v']):.4f}")
            print(f"  {fl} at {T:.0f} C: " + "; ".join(zs))

    print("\n4. Interpolating p_sat between rows: leave every other row out")
    for fl in ("water", "ammonia"):
        for meth in ("linear", "log"):
            T, e = leave_one_out_psat(fl, meth)
            print(f"  {fl}, {meth:>6}: largest |error| {100*np.max(np.abs(e)):.3f} % (at {T[np.argmax(np.abs(e))]:.0f} C), "
                  f"median {100*np.median(np.abs(e)):.3f} %")

    print("\n5. Superheated steam at 10 kPa against the NASA ideal-gas H2O fit: h(T2) - h(T1), kJ/kg")
    for T1, T2 in ((100.0, 300.0), (100.0, 600.0), (300.0, 1000.0)):
        tab, ig = superheated_dh_vs_ideal_gas(10, T1, T2)
        print(f"  {T1:.0f} -> {T2:.0f} C: table {tab:.2f}, NASA {ig:.2f}, difference {100*(tab/ig-1):+.3f} %")
    tab, ig = superheated_dh_vs_ideal_gas(4000, 300.0, 600.0)
    print(f"  at 4000 kPa, 300 -> 600 C: table {tab:.2f}, NASA {ig:.2f}, difference {100*(tab/ig-1):+.2f} % (non-ideal)")

    print("\nEngineering case (typical, illustrative): a sealed ammonia propellant tank filled at 15 C")
    Tf, Tm = 15.0, 40.0
    st = saturation_state("ammonia", Tf)
    print(f"  p_sat(15 C) = {st['p']:.1f} kPa: the tank must hold at least this to keep ammonia liquid; "
          f"p_sat(40 C) = {saturation_pressure('ammonia', Tm):.1f} kPa")
    fill = 0.90
    V = 1.0
    m = fill * V / st["vf"] + (1 - fill) * V / st["vg"]
    r = rigid_tank_heating("ammonia", V, m, Tf, Tm)
    print(f"  1 m^3 tank, 90 % liquid by volume at 15 C: m = {m:.2f} kg, x1 = {r['x1']:.5f} "
          f"(vapour is {100*r['x1']:.3f} % of the mass but {100*(1-r['liquid_volume_fraction1']):.0f} % of the volume)")
    print(f"  warmed to 40 C: p2 = {r['p2']:.1f} kPa, x2 = {r['x2']:.5f}, liquid {100*r['liquid_volume_fraction2']:.2f} % "
          f"of the volume; heat in Q = m (u2 - u1) = {r['Q']/1e3:.1f} MJ")
    print(f"  largest liquid fill at 15 C that stays two-phase up to 40 C: {100*max_liquid_fill('ammonia', Tf, Tm):.2f} %; "
          f"up to 50 C: {100*max_liquid_fill('ammonia', Tf, 50.0):.2f} %")
    stw = saturation_state("water", 5.0)
    print(f"  water evaporated at 5 C ({stw['p']:.3f} kPa) from a 20 C feed absorbs h_g(5 C) - h_f(20 C) = "
          f"{stw['hg'] - saturation_state('water', 20.0)['hf']:.2f} kJ/kg; ammonia boiled at -30 C from 15 C liquid: "
          f"{saturation_state('ammonia', -30.0)['hg'] - st['hf']:.2f} kJ/kg")

    fig, axs = plt.subplots(1, 3, figsize=(14, 4.2))
    for fl, c in (("water", "C0"), ("ammonia", "C1")):
        t = sat_table(fl)
        axs[0].semilogx(t["vf"], t["T"], c, label=f"{fl} saturated liquid")
        axs[0].semilogx(t["vg"], t["T"], c + "--", label=f"{fl} saturated vapour")
        T, hcc, htab = clausius_clapeyron_hfg(fl)
        axs[1].plot(T, 100 * (hcc / htab - 1), c + ".-", label=fl)
        for meth, ls in (("linear", "x"), ("log", "o")):
            Tl, e = leave_one_out_psat(fl, meth)
            axs[2].semilogy(Tl, np.abs(e) * 100 + 1e-6, c + ls, ms=4, label=f"{fl}, {meth}")
    axs[0].set_xlabel("v (m^3/kg)")
    axs[0].set_ylabel("T (C)")
    axs[0].set_title("saturation domes (NIST SRD 69 via Yan)")
    axs[0].legend(fontsize=7)
    axs[1].set_ylim(-3, 3)
    axs[1].set_xlabel("T (C)")
    axs[1].set_ylabel("Clausius-Clapeyron h_fg error (%)")
    axs[1].set_title("dp/dT = h_fg / (T v_fg) from the table")
    axs[1].legend(fontsize=8)
    axs[2].set_xlabel("T (C)")
    axs[2].set_ylabel("|p_sat interpolation error| (%)")
    axs[2].set_title("leave-one-out: linear vs ln p in 1/T")
    axs[2].legend(fontsize=7)
    fig.tight_layout()
    fig.savefig(out_dir / "property_tables.png", dpi=120)
    plt.close(fig)


if __name__ == "__main__":
    main()
